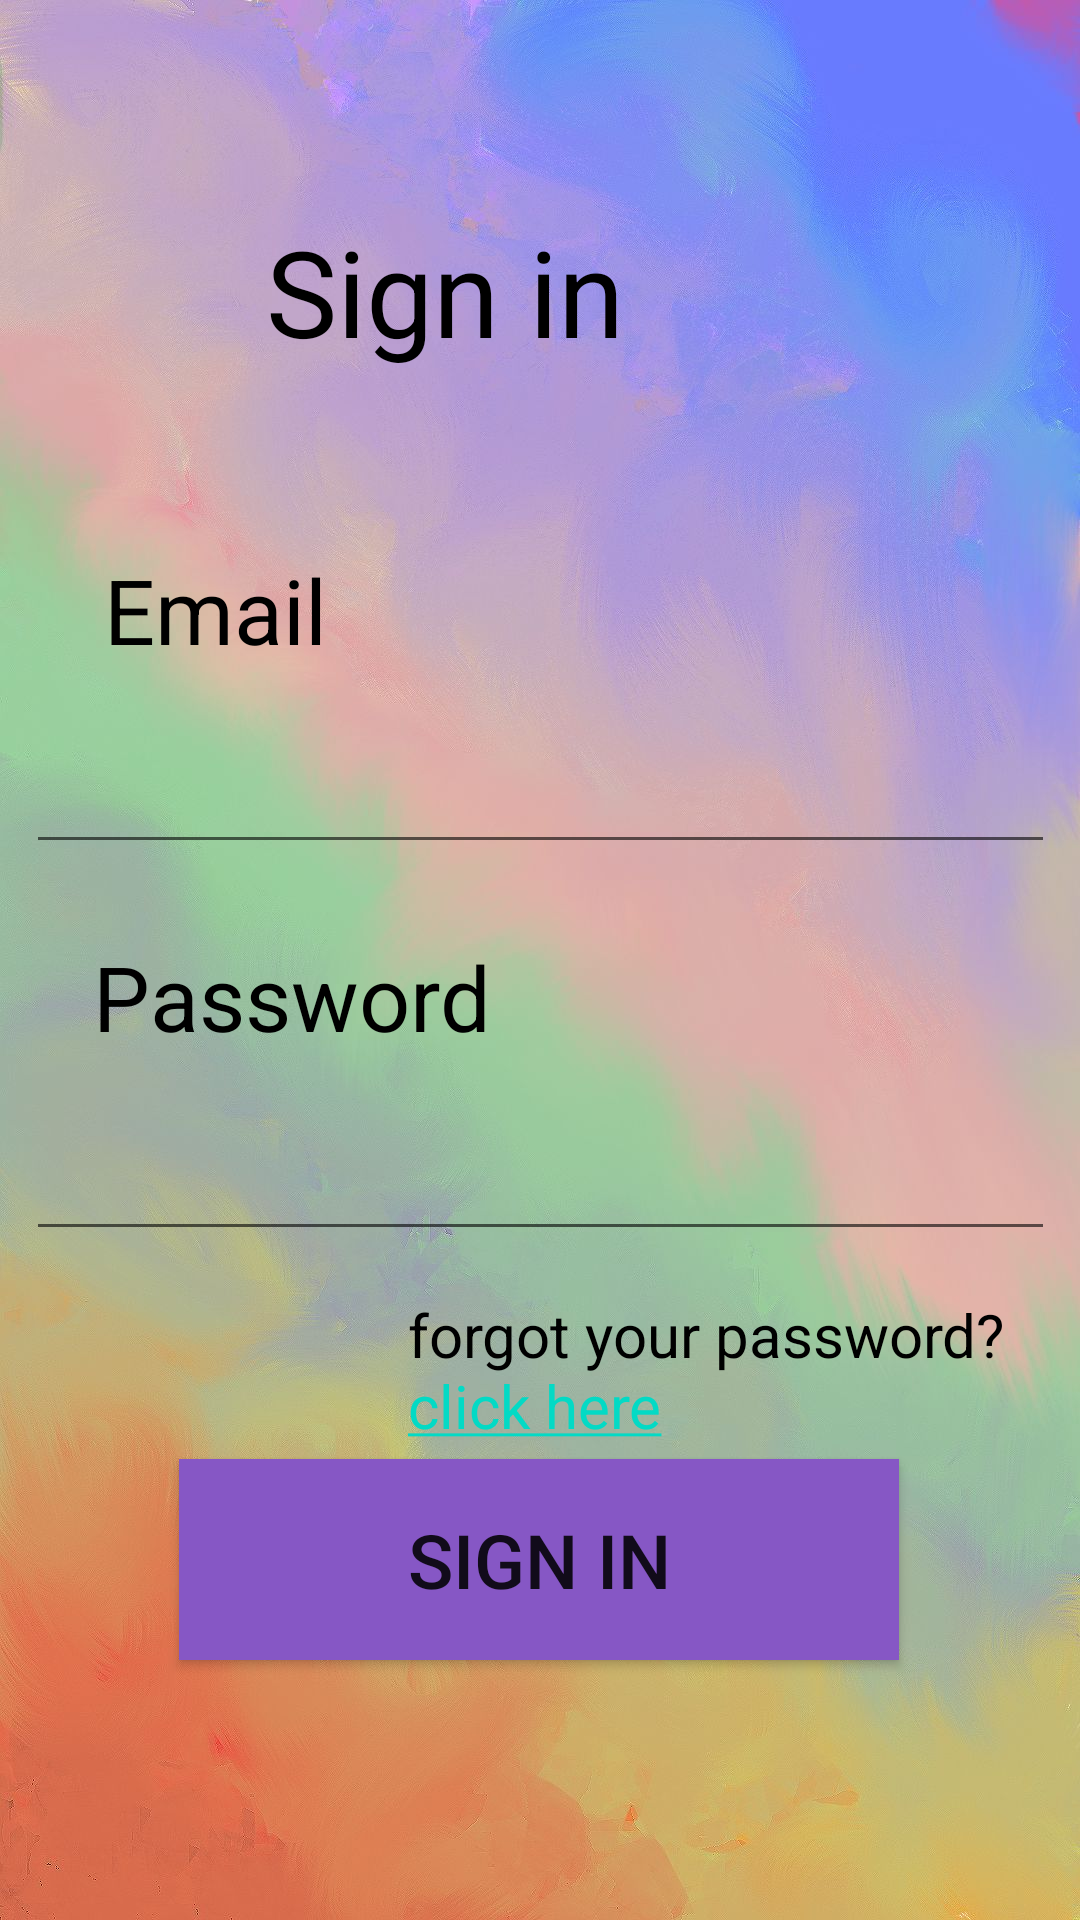

Android layout source for this screen:
<!-- AndroidManifest.xml: application theme Theme.Testingapp -->
<!-- res/layout/activity_main.xml -->
<?xml version="1.0" encoding="utf-8"?>
<androidx.constraintlayout.widget.ConstraintLayout xmlns:android="http://schemas.android.com/apk/res/android"
    xmlns:app="http://schemas.android.com/apk/res-auto"
    xmlns:tools="http://schemas.android.com/tools"
    android:layout_width="match_parent"
    android:layout_height="match_parent"
    android:background="@drawable/pic1"
    tools:context=".MainActivity">

  <TextView
      android:id="@+id/signin"
      android:layout_width="224dp"
      android:layout_height="58dp"
      android:text="Sign in"
      android:textColor="@color/black"
      android:textSize="40sp"
      app:layout_constraintBottom_toBottomOf="parent"
      app:layout_constraintHorizontal_bias="0.652"
      app:layout_constraintLeft_toLeftOf="parent"
      app:layout_constraintRight_toRightOf="parent"
      app:layout_constraintTop_toTopOf="parent"
      app:layout_constraintVertical_bias="0.121" />

  <TextView
      android:id="@+id/email"
      android:layout_width="157dp"
      android:layout_height="42dp"
      android:text="Email"
      android:textColor="@color/black"
      android:textSize="30sp"
      app:layout_constraintBottom_toBottomOf="parent"
      app:layout_constraintHorizontal_bias="0.171"
      app:layout_constraintLeft_toLeftOf="parent"
      app:layout_constraintRight_toRightOf="parent"
      app:layout_constraintTop_toTopOf="parent"
      app:layout_constraintVertical_bias="0.306" />

  <EditText
      android:id="@+id/username"
      android:layout_width="343dp"
      android:layout_height="44dp"
      android:layout_below="@id/email"
      android:layout_margin="10dp"
      android:textColor="@color/black"
      android:textColorHint="@color/teal_200"
      app:layout_constraintBottom_toBottomOf="parent"
      app:layout_constraintEnd_toEndOf="parent"
      app:layout_constraintStart_toStartOf="parent"
      app:layout_constraintTop_toTopOf="parent"
      app:layout_constraintVertical_bias="0.406" />

  <TextView
      android:layout_width="224dp"
      android:layout_height="58dp"
      android:text="Password"
      android:textColor="@color/black"
      android:textSize="30sp"
      app:layout_constraintBottom_toBottomOf="parent"
      app:layout_constraintHorizontal_bias="0.229"
      app:layout_constraintLeft_toLeftOf="parent"
      app:layout_constraintRight_toRightOf="parent"
      app:layout_constraintTop_toTopOf="parent"
      app:layout_constraintVertical_bias="0.536"
      tools:ignore="HardcodedText" />

  <EditText
      android:layout_width="343dp"
      android:layout_height="44dp"
      android:layout_below="@id/email"
      android:layout_margin="10dp"
      android:textColor="@color/black"
      android:textColorHint="@color/teal_200"
      app:layout_constraintBottom_toBottomOf="parent"
      app:layout_constraintEnd_toEndOf="parent"
      app:layout_constraintStart_toStartOf="parent"
      app:layout_constraintTop_toTopOf="parent"
      app:layout_constraintVertical_bias="0.63"
      tools:ignore="MissingConstraints" />

  <TextView
      android:id="@+id/activity_main_link"
      android:layout_width="224dp"
      android:layout_height="58dp"
      android:text="@string/hyperlink"
      android:textColor="@color/black"
      android:textSize="20sp"
      app:layout_constraintBottom_toBottomOf="parent"
      app:layout_constraintHorizontal_bias="1.0"
      app:layout_constraintLeft_toLeftOf="parent"
      app:layout_constraintRight_toRightOf="parent"
      app:layout_constraintTop_toTopOf="parent"

      app:layout_constraintVertical_bias="0.741"


      />

  <Button
      android:layout_width="240dp"
      android:layout_height="67dp"
      android:background="@color/light_purple"
      android:id="@+id/button"
      android:text="sign in"
      android:textSize="25sp"
      app:layout_constraintBottom_toBottomOf="parent"
      app:layout_constraintEnd_toEndOf="parent"
      app:layout_constraintHorizontal_bias="0.497"
      app:layout_constraintStart_toStartOf="parent"
      app:layout_constraintTop_toTopOf="parent"
      app:layout_constraintVertical_bias="0.849" />
</androidx.constraintlayout.widget.ConstraintLayout>
<!-- resources referenced by this layout -->
<resources>
  <color name="black">#FF000000</color>
  <color name="light_purple">#FF8657c5</color>
  <color name="teal_200">#FF03DAC5</color>
  <!-- drawable pic1: jpg bitmap (drawable, 119061 bytes) -->
  <string name="hyperlink">forgot your password? \n<a href="https://support.google.com/accounts/answer/41078?hl=enco=GENIE.Platform%3DDesktop">click here</a></string>
  <style name="Theme.Testingapp" parent="Theme.MaterialComponents.DayNight.DarkActionBar">
          
          <item name="colorPrimary">@color/purple_500</item>
          <item name="colorPrimaryVariant">@color/purple_700</item>
          <item name="colorOnPrimary">@color/white</item>
          
          <item name="colorSecondary">@color/teal_200</item>
          <item name="colorSecondaryVariant">@color/teal_700</item>
          <item name="colorOnSecondary">@color/black</item>
          
          <item name="android:statusBarColor" tools:targetApi="l">?attr/colorPrimaryVariant</item>
          
      </style>
  <color name="purple_500">#FF6200EE</color>
  <color name="purple_700">#FF3700B3</color>
  <color name="white">#FFFFFFFF</color>
  <color name="teal_700">#FF018786</color>
</resources>
